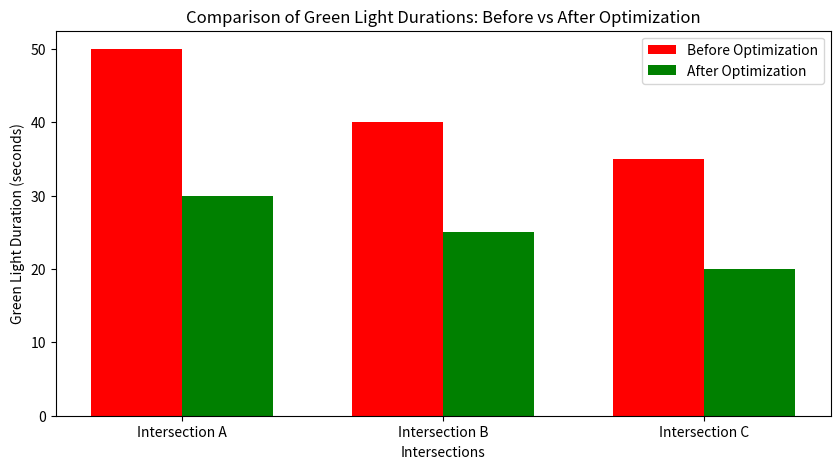

Reproduce this figure in Python.
import numpy as np
from scipy.optimize import linprog
import matplotlib.pyplot as plt

# Coefficients for the objective function
c = [1, 1, 1]  # Minimizing the total duration of green lights Z = x1 + x2 + x3

# Inequality constraints matrix (A_ub)
A_ub = [
    [1, 0, 0],  # Constraint for x1
    [0, 1, 0],  # Constraint for x2
    [0, 0, 1],  # Constraint for x3
    [-1, 0, 0], # Lower bound for x1
    [0, -1, 0], # Lower bound for x2
    [0, 0, -1]  # Lower bound for x3
]

b_ub = [60, 50, 40, -30, -25, -20]

# Bounds for each variable
x_bounds = [(30, 60), (25, 50), (20, 40)]

# Initial values set away from the lower bounds
initial_x = [50, 40, 35]  # Mid-upper range of the bounds

# Use linprog to find the optimal solution
result = linprog(c, A_ub=A_ub, b_ub=b_ub, bounds=x_bounds, method='highs')

# Display the results
print("Initial durations:", initial_x)
print("Optimal durations:", result.x)
print("Minimum total waiting time (objective function value):", result.fun)

# Visualization
indices = np.arange(3)
bar_width = 0.35

plt.figure(figsize=(10, 5))
plt.bar(indices, initial_x, bar_width, label='Before Optimization', color='red')
plt.bar(indices + bar_width, result.x, bar_width, label='After Optimization', color='green')
plt.xlabel('Intersections')
plt.ylabel('Green Light Duration (seconds)')
plt.title('Comparison of Green Light Durations: Before vs After Optimization')
plt.xticks(indices + bar_width / 2, ['Intersection A', 'Intersection B', 'Intersection C'])
plt.legend()
plt.show()
